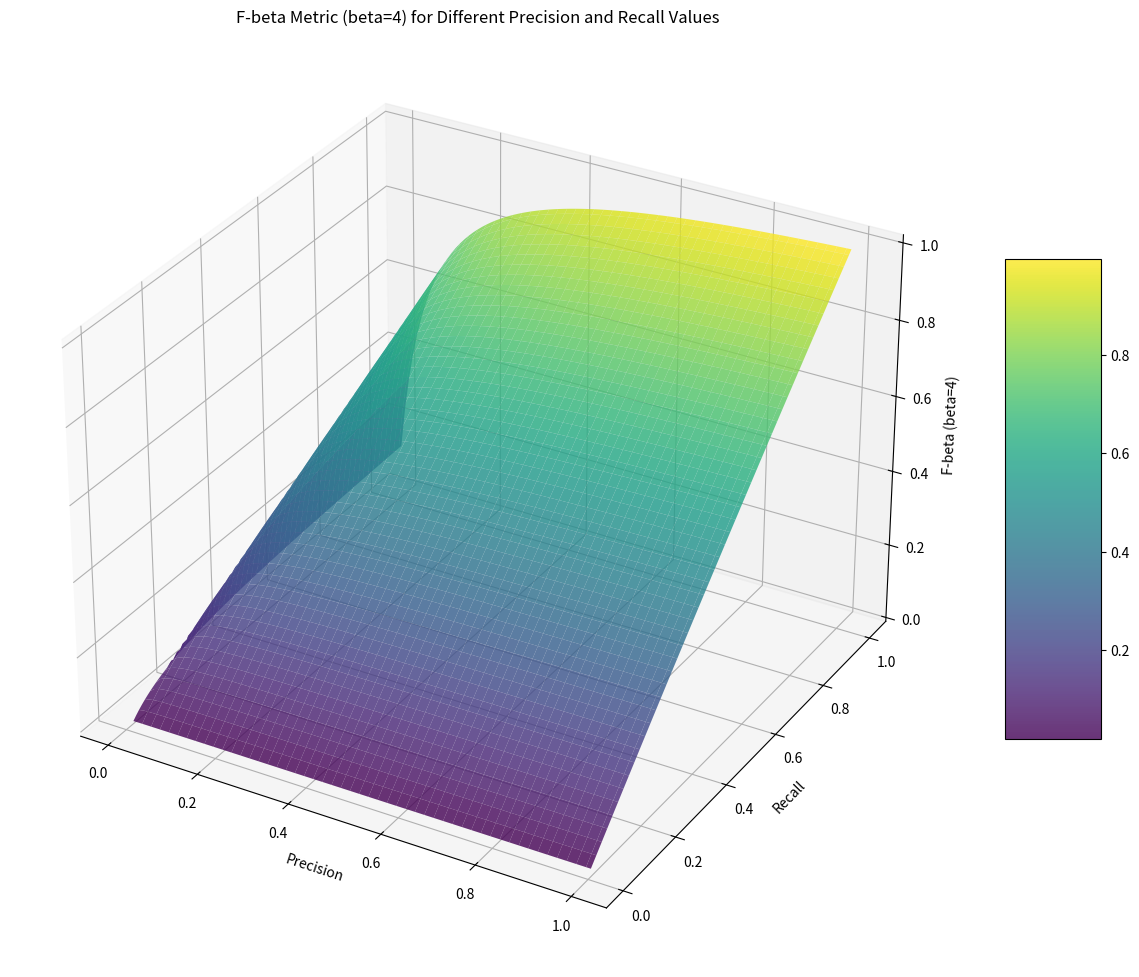
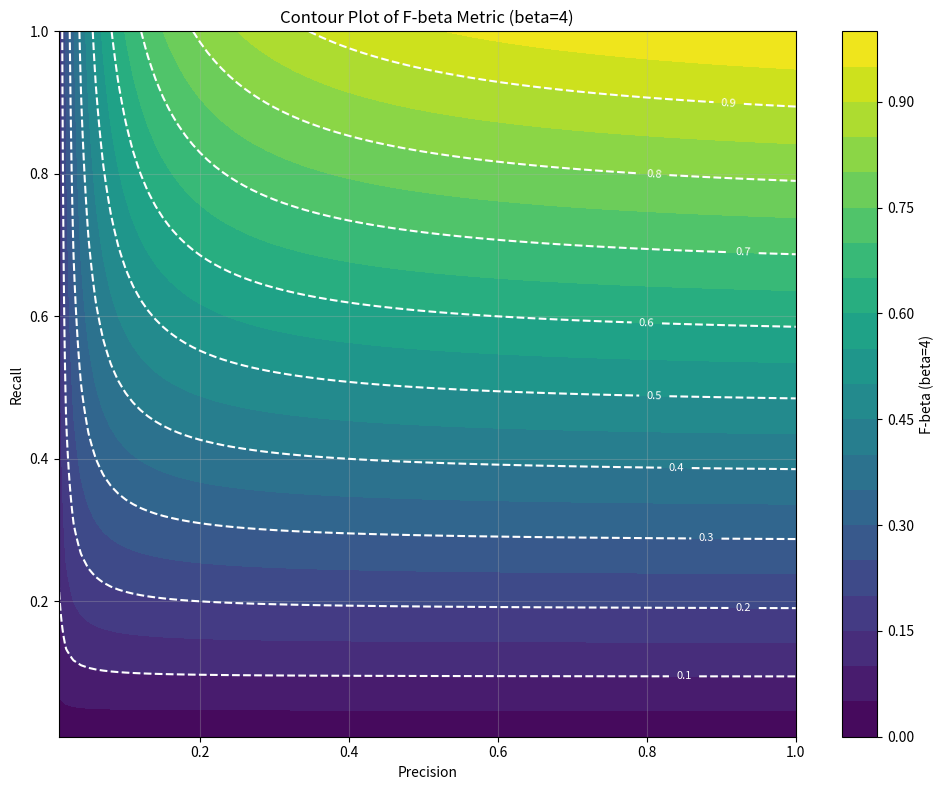
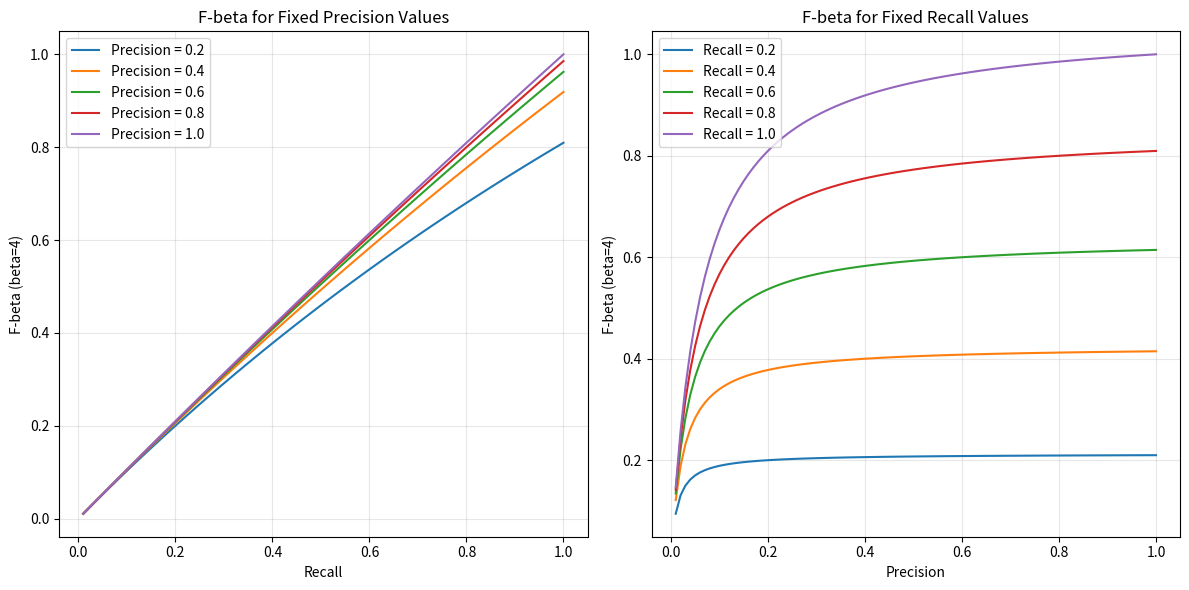
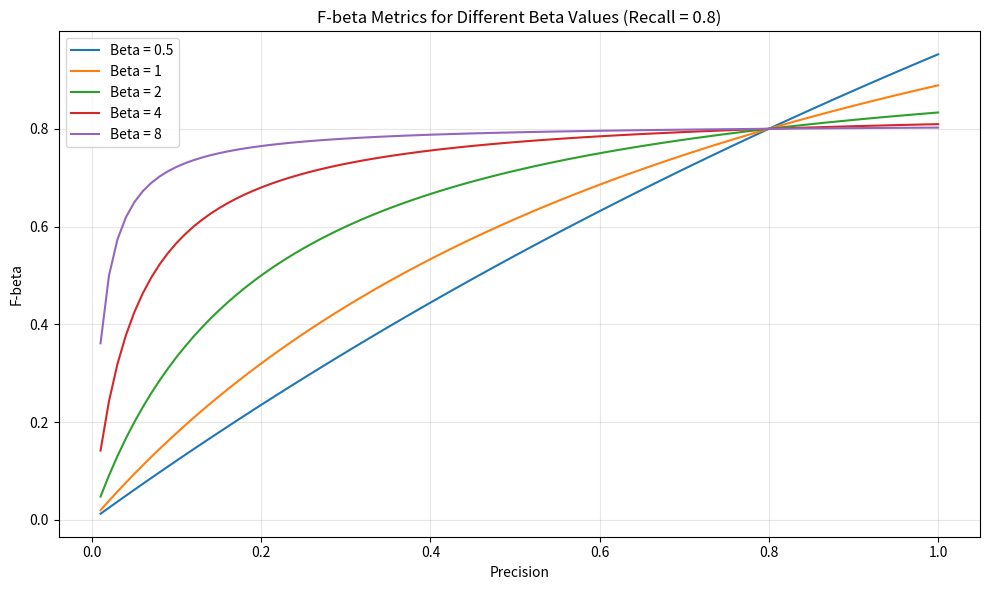
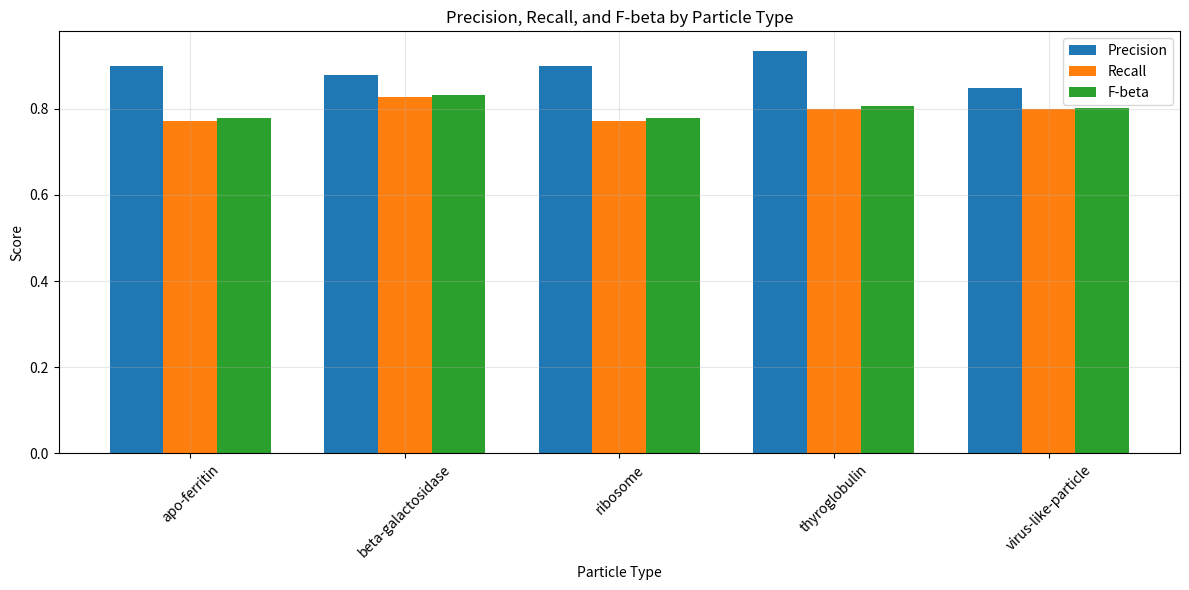

Here is the Python script that generated these plots, in order:
import numpy as np
import pandas as pd
import matplotlib.pyplot as plt
import seaborn as sns
from mpl_toolkits.mplot3d import Axes3D
from scipy.spatial.distance import cdist

def calculate_fbeta(precision, recall, beta=4):
    """
    Calculate F-beta score from precision and recall values.

    Parameters:
    precision (float): Precision value
    recall (float): Recall value
    beta (float): Beta value (defaults to 4 as per competition requirements)

    Returns:
    float: F-beta score
    """
    if precision == 0 and recall == 0:
        return 0

    return (1 + beta**2) * (precision * recall) / ((beta**2 * precision) + recall)

def is_true_positive(pred_coords, true_coords, particle_type, particle_radii, radius_factor=0.5):
    """
    Determine if a predicted particle is a true positive.

    Parameters:
    pred_coords (tuple): Coordinates of the predicted particle (x, y, z)
    true_coords (list): List of coordinates of true particles
    particle_type (str): Type of particle
    particle_radii (dict): Dictionary mapping particle types to their radii
    radius_factor (float): Factor of particle radius for matching (0.5 means within half radius)

    Returns:
    bool: True if the predicted particle is a true positive, False otherwise
    int: Index of the matched true particle if found, -1 otherwise
    """
    if not true_coords:
        return False, -1

    # Get particle radius
    particle_radius = particle_radii.get(particle_type, 60)  # Default to 60 Angstroms if unknown

    # Calculate the distance threshold
    threshold = particle_radius * radius_factor

    # Convert to numpy arrays for vectorized operations
    pred_coords_array = np.array(pred_coords).reshape(1, 3)
    true_coords_array = np.array(true_coords)

    # Calculate distances to all true particles
    distances = cdist(pred_coords_array, true_coords_array)[0]

    # Find the minimum distance
    min_dist_idx = np.argmin(distances)
    min_dist = distances[min_dist_idx]

    # Check if the minimum distance is below the threshold
    if min_dist <= threshold:
        return True, min_dist_idx

    return False, -1

def evaluate_predictions(predictions, ground_truth, particle_types, beta=4):
    """
    Evaluate predictions against ground truth using the F-beta metric.

    Parameters:
    predictions (pd.DataFrame): DataFrame with columns 'experiment', 'particle_type', 'x', 'y', 'z'
    ground_truth (pd.DataFrame): DataFrame with columns 'experiment', 'particle_type', 'x', 'y', 'z'
    particle_types (dict): Dictionary of particle types and their properties
    beta (float): Beta value for F-beta calculation (default: 4)

    Returns:
    dict: Dictionary with evaluation results
    """
    results = {'overall': {}, 'by_type': {}, 'by_experiment': {}}

    # Get particle radii
    particle_radii = {p_type: props['radius'] for p_type, props in particle_types.items()}

    # Initialize counters
    total_tp = 0
    total_fp = 0
    total_fn = 0
    weighted_tp = 0
    weighted_fp = 0
    weighted_fn = 0

    # Initialize counters for each particle type
    type_stats = {}
    for p_type in particle_types:
        if particle_types[p_type]['weight'] > 0:  # Only consider scored particles
            type_stats[p_type] = {'tp': 0, 'fp': 0, 'fn': 0, 'weight': particle_types[p_type]['weight']}

    # Process each experiment
    experiments = ground_truth['experiment'].unique()
    for experiment in experiments:
        # Get predictions and ground truth for this experiment
        exp_pred = predictions[predictions['experiment'] == experiment]
        exp_true = ground_truth[ground_truth['experiment'] == experiment]

        # Process each particle type
        for p_type in particle_types:
            if particle_types[p_type]['weight'] == 0:
                continue  # Skip particles with weight 0 (beta-amylase)

            # Get predictions and ground truth for this type
            type_pred = exp_pred[exp_pred['particle_type'] == p_type]
            type_true = exp_true[exp_true['particle_type'] == p_type]

            # Extract coordinates
            pred_coords = type_pred[['x', 'y', 'z']].values.tolist()
            true_coords = type_true[['x', 'y', 'z']].values.tolist()

            # Count true positives, false positives, and false negatives
            tp = 0
            fp = len(pred_coords)  # Start assuming all predictions are false positives
            fn = len(true_coords)  # Start assuming all true particles are false negatives

            # Track which true particles have been matched
            matched_true = [False] * len(true_coords)

            # Check each prediction
            for pred_coord in pred_coords:
                is_tp, match_idx = is_true_positive(pred_coord, true_coords, p_type, particle_radii)

                if is_tp and not matched_true[match_idx]:
                    tp += 1
                    fp -= 1  # One less false positive
                    fn -= 1  # One less false negative
                    matched_true[match_idx] = True

            # Update type statistics
            type_stats[p_type]['tp'] += tp
            type_stats[p_type]['fp'] += fp
            type_stats[p_type]['fn'] += fn

            # Update total counters
            total_tp += tp
            total_fp += fp
            total_fn += fn

            # Update weighted counters
            weight = particle_types[p_type]['weight']
            weighted_tp += tp * weight
            weighted_fp += fp * weight
            weighted_fn += fn * weight

    # Calculate overall micro-averaged precision, recall, and F-beta
    if weighted_tp + weighted_fp > 0:
        weighted_precision = weighted_tp / (weighted_tp + weighted_fp)
    else:
        weighted_precision = 0

    if weighted_tp + weighted_fn > 0:
        weighted_recall = weighted_tp / (weighted_tp + weighted_fn)
    else:
        weighted_recall = 0

    weighted_fbeta = calculate_fbeta(weighted_precision, weighted_recall, beta)

    # Store overall results
    results['overall'] = {
        'true_positives': total_tp,
        'false_positives': total_fp,
        'false_negatives': total_fn,
        'weighted_true_positives': weighted_tp,
        'weighted_false_positives': weighted_fp,
        'weighted_false_negatives': weighted_fn,
        'precision': weighted_precision,
        'recall': weighted_recall,
        'f_beta': weighted_fbeta
    }

    # Calculate results for each particle type
    for p_type, stats in type_stats.items():
        tp = stats['tp']
        fp = stats['fp']
        fn = stats['fn']

        if tp + fp > 0:
            precision = tp / (tp + fp)
        else:
            precision = 0

        if tp + fn > 0:
            recall = tp / (tp + fn)
        else:
            recall = 0

        fbeta = calculate_fbeta(precision, recall, beta)

        results['by_type'][p_type] = {
            'true_positives': tp,
            'false_positives': fp,
            'false_negatives': fn,
            'precision': precision,
            'recall': recall,
            'f_beta': fbeta,
            'weight': stats['weight']
        }

    return results

def visualize_fbeta():
    """
    Create visualizations to understand the F-beta metric with beta=4.
    """
    # Create a grid of precision and recall values
    precision_values = np.linspace(0.01, 1.0, 100)
    recall_values = np.linspace(0.01, 1.0, 100)
    P, R = np.meshgrid(precision_values, recall_values)

    # Calculate F-beta for each precision-recall pair
    F_beta = np.zeros_like(P)
    for i in range(P.shape[0]):
        for j in range(P.shape[1]):
            F_beta[i, j] = calculate_fbeta(P[i, j], R[i, j], beta=4)

    # 3D surface plot of F-beta
    fig = plt.figure(figsize=(12, 10))
    ax = fig.add_subplot(111, projection='3d')
    surf = ax.plot_surface(P, R, F_beta, cmap='viridis', alpha=0.8)
    ax.set_xlabel('Precision')
    ax.set_ylabel('Recall')
    ax.set_zlabel('F-beta (beta=4)')
    ax.set_title('F-beta Metric (beta=4) for Different Precision and Recall Values')
    fig.colorbar(surf, ax=ax, shrink=0.5, aspect=5)
    plt.tight_layout()
    plt.show()

    # Contour plot of F-beta
    plt.figure(figsize=(10, 8))
    contour = plt.contourf(P, R, F_beta, 20, cmap='viridis')
    plt.colorbar(contour, label='F-beta (beta=4)')
    plt.xlabel('Precision')
    plt.ylabel('Recall')
    plt.title('Contour Plot of F-beta Metric (beta=4)')
    plt.grid(True, alpha=0.3)

    # Add some contour lines with labels
    contour_lines = plt.contour(P, R, F_beta, levels=[0.1, 0.2, 0.3, 0.4, 0.5, 0.6, 0.7, 0.8, 0.9],
                              colors='white', linestyles='dashed')
    plt.clabel(contour_lines, inline=True, fontsize=8, fmt='%.1f')
    plt.tight_layout()
    plt.show()

    # Plot F-beta for fixed precision or recall values
    plt.figure(figsize=(12, 6))

    # For fixed precision values
    plt.subplot(1, 2, 1)
    for precision in [0.2, 0.4, 0.6, 0.8, 1.0]:
        fbeta_values = [calculate_fbeta(precision, r, beta=4) for r in recall_values]
        plt.plot(recall_values, fbeta_values, label=f'Precision = {precision:.1f}')

    plt.xlabel('Recall')
    plt.ylabel('F-beta (beta=4)')
    plt.title('F-beta for Fixed Precision Values')
    plt.legend()
    plt.grid(True, alpha=0.3)

    # For fixed recall values
    plt.subplot(1, 2, 2)
    for recall in [0.2, 0.4, 0.6, 0.8, 1.0]:
        fbeta_values = [calculate_fbeta(p, recall, beta=4) for p in precision_values]
        plt.plot(precision_values, fbeta_values, label=f'Recall = {recall:.1f}')

    plt.xlabel('Precision')
    plt.ylabel('F-beta (beta=4)')
    plt.title('F-beta for Fixed Recall Values')
    plt.legend()
    plt.grid(True, alpha=0.3)

    plt.tight_layout()
    plt.show()

    # Compare different beta values
    plt.figure(figsize=(10, 6))

    # Fixed recall of 0.8
    recall = 0.8
    for beta in [0.5, 1, 2, 4, 8]:
        fbeta_values = [calculate_fbeta(p, recall, beta=beta) for p in precision_values]
        plt.plot(precision_values, fbeta_values, label=f'Beta = {beta}')

    plt.xlabel('Precision')
    plt.ylabel('F-beta')
    plt.title(f'F-beta Metrics for Different Beta Values (Recall = {recall})')
    plt.legend()
    plt.grid(True, alpha=0.3)
    plt.tight_layout()
    plt.show()

def create_sample_data():
    """
    Create sample prediction and ground truth data for demonstration.
    """
    # Ground truth
    ground_truth_data = []

    # Experiment 1: 20 particles of each type (except beta-amylase)
    for _ in range(20):
        for p_type in ['apo-ferritin', 'beta-galactosidase', 'ribosome', 'thyroglobulin', 'virus-like-particle']:
            x = np.random.uniform(100, 1000)
            y = np.random.uniform(100, 1000)
            z = np.random.uniform(50, 150)
            ground_truth_data.append({'experiment': 'TS_5_4', 'particle_type': p_type, 'x': x, 'y': y, 'z': z})

    # Experiment 2: 15 particles of each type
    for _ in range(15):
        for p_type in ['apo-ferritin', 'beta-galactosidase', 'ribosome', 'thyroglobulin', 'virus-like-particle']:
            x = np.random.uniform(100, 1000)
            y = np.random.uniform(100, 1000)
            z = np.random.uniform(50, 150)
            ground_truth_data.append({'experiment': 'TS_6_4', 'particle_type': p_type, 'x': x, 'y': y, 'z': z})

    # Create ground truth DataFrame
    ground_truth_df = pd.DataFrame(ground_truth_data)

    # Create predictions with some noise and missing particles
    predictions_data = []

    # Copy 80% of ground truth with some noise
    for idx, row in ground_truth_df.iterrows():
        if np.random.random() < 0.8:  # 80% chance of detecting the particle
            noise_x = np.random.normal(0, 10)  # Add some noise
            noise_y = np.random.normal(0, 10)
            noise_z = np.random.normal(0, 5)
            predictions_data.append({
                'experiment': row['experiment'],
                'particle_type': row['particle_type'],
                'x': row['x'] + noise_x,
                'y': row['y'] + noise_y,
                'z': row['z'] + noise_z
            })

    # Add some false positives (10% of the total)
    num_false_positives = int(0.1 * len(ground_truth_df))
    for _ in range(num_false_positives):
        experiment = np.random.choice(['TS_5_4', 'TS_6_4'])
        p_type = np.random.choice(['apo-ferritin', 'beta-galactosidase', 'ribosome', 'thyroglobulin', 'virus-like-particle'])
        x = np.random.uniform(100, 1000)
        y = np.random.uniform(100, 1000)
        z = np.random.uniform(50, 150)
        predictions_data.append({'experiment': experiment, 'particle_type': p_type, 'x': x, 'y': y, 'z': z})

    # Create predictions DataFrame
    predictions_df = pd.DataFrame(predictions_data)

    return predictions_df, ground_truth_df

def visualize_evaluation_results(results):
    """
    Visualize evaluation results

    Parameters:
    results (dict): Dictionary with evaluation results from evaluate_predictions
    """
    # Extract results by particle type
    particle_types = list(results['by_type'].keys())
    precision_values = [results['by_type'][p]['precision'] for p in particle_types]
    recall_values = [results['by_type'][p]['recall'] for p in particle_types]
    fbeta_values = [results['by_type'][p]['f_beta'] for p in particle_types]

    # Bar chart of precision, recall, and F-beta by particle type
    plt.figure(figsize=(12, 6))
    x = np.arange(len(particle_types))
    width = 0.25

    plt.bar(x - width, precision_values, width, label='Precision')
    plt.bar(x, recall_values, width, label='Recall')
    plt.bar(x + width, fbeta_values, width, label='F-beta')

    plt.xlabel('Particle Type')
    plt.ylabel('Score')
    plt.title('Precision, Recall, and F-beta by Particle Type')
    plt.xticks(x, particle_types, rotation=45)
    plt.legend()
    plt.grid(True, alpha=0.3)
    plt.tight_layout()
    plt.show()

    # Print overall metrics
    print("\nOverall Evaluation Metrics:")
    print(f"Precision: {results['overall']['precision']:.4f}")
    print(f"Recall: {results['overall']['recall']:.4f}")
    print(f"F-beta (beta=4): {results['overall']['f_beta']:.4f}")

    # Print metrics by particle type
    print("\nMetrics by Particle Type:")
    for p_type, stats in results['by_type'].items():
        print(f"\n{p_type}:")
        print(f"  Precision: {stats['precision']:.4f}")
        print(f"  Recall: {stats['recall']:.4f}")
        print(f"  F-beta: {stats['f_beta']:.4f}")
        print(f"  TP: {stats['true_positives']}, FP: {stats['false_positives']}, FN: {stats['false_negatives']}")

def main():
    # Define particle types with properties for demonstration
    particle_types = {
        'apo-ferritin': {'difficulty': 'easy', 'weight': 1, 'radius': 60, 'color': 'red'},
        'beta-amylase': {'difficulty': 'impossible', 'weight': 0, 'radius': 45, 'color': 'yellow'},
        'beta-galactosidase': {'difficulty': 'hard', 'weight': 2, 'radius': 80, 'color': 'green'},
        'ribosome': {'difficulty': 'easy', 'weight': 1, 'radius': 100, 'color': 'blue'},
        'thyroglobulin': {'difficulty': 'hard', 'weight': 2, 'radius': 85, 'color': 'purple'},
        'virus-like-particle': {'difficulty': 'easy', 'weight': 1, 'radius': 120, 'color': 'orange'}
    }

    # Visualize the F-beta metric properties
    print("Visualizing F-beta metric properties...")
    visualize_fbeta()

    # Demonstrate the evaluation with sample data
    print("\nDemonstrating the evaluation metric with sample data...")
    predictions, ground_truth = create_sample_data()
    print(f"Ground truth shape: {ground_truth.shape}")
    print(f"Predictions shape: {predictions.shape}")

    # Evaluate the predictions
    results = evaluate_predictions(predictions, ground_truth, particle_types, beta=4)

    # Visualize the results
    visualize_evaluation_results(results)

if __name__ == "__main__":
    main()
